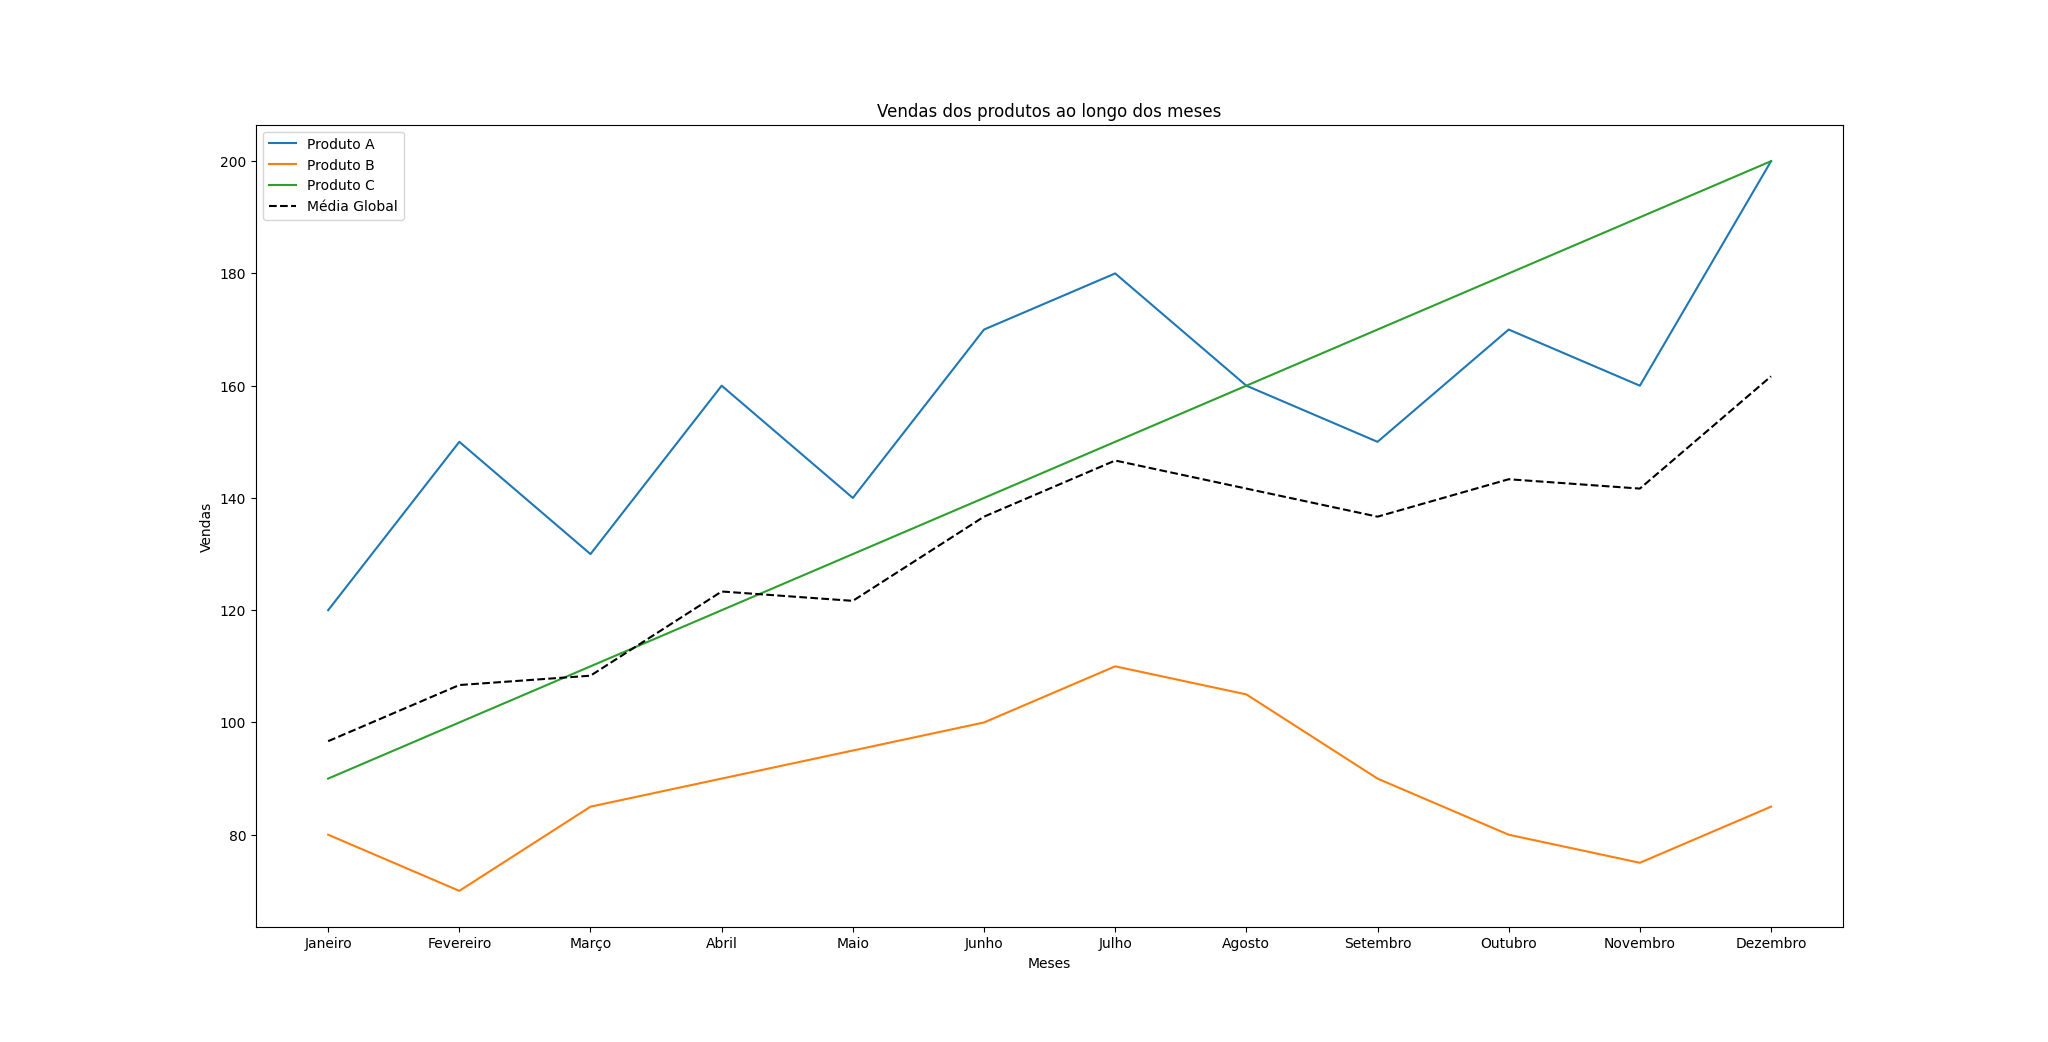

The file beside this chart, header and first rows:
Mês, Produto A, Produto B, Produto C
Janeiro, 120, 80, 90
Fevereiro, 150, 70, 100
Março, 130, 85, 110
Abril, 160, 90, 120
Maio, 140, 95, 130
Junho, 170, 100, 140
Julho, 180, 110, 150
Agosto, 160, 105, 160
Setembro, 150, 90, 170
Outubro, 170, 80, 180
Novembro, 160, 75, 190
Dezembro, 200, 85, 200
